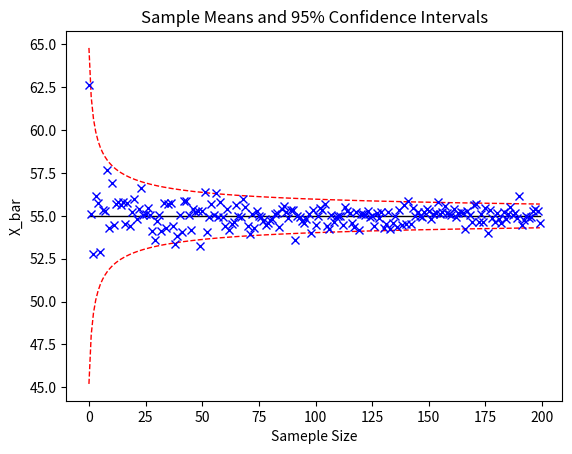
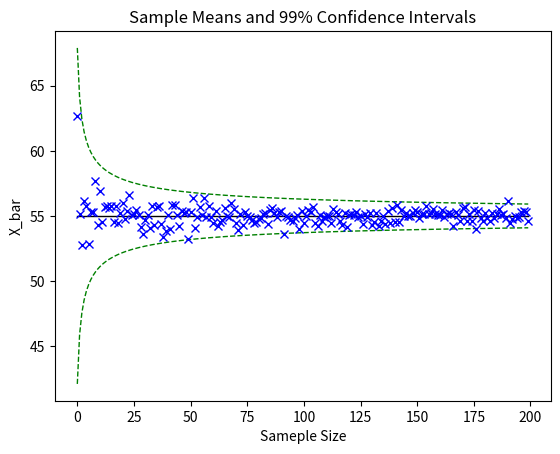

Reproduce these figures in Python, in order.
import numpy as np
import random
import matplotlib
import math
import matplotlib.pyplot as plt

#seeing effect of sample size on confidence intervals
def confidence(N,mean,sd,sample):
    #instatiate lists
    p_95 = [] 
    m_95 = []
    p_99 = []
    m_99 = []
    x_plot = []
    mu = []
    #do it for all n = 1...200
    for i in range(1,sample+1):
        #95% inteval
        p = nine_five(mean,sd,i)
        q = n_f(mean,sd,i)
        p_95.append(p)
        m_95.append(q)  
        #99% interval
        x = nine_nine(mean,sd,i)
        y = n_n(mean,sd,i)
        p_99.append(x)
        m_99.append(y) 
        #line for mean
        mu.append(mean)   
        #x marks for sample means
        f = random_sample(mean,sd,i) 
        x_plot.append(f)

    #plot 95% confidence interval
    fig1 = plt.figure(1)
    #upper and lower lines
    plt.plot(range(sample),p_95, linestyle = 'dashed', linewidth = 1, color = 'Red')
    plt.plot(range(sample),m_95, linestyle = 'dashed', linewidth = 1, color = 'Red')
    #mean line
    plt.plot(range(sample),mu,linestyle = 'solid', linewidth = 1, color = 'Black')
    #x marks
    plt.plot(range(sample),x_plot,'bx')
    #naming
    plt.title("Sample Means and 95% Confidence Intervals")
    plt.xlabel("Sameple Size")
    plt.ylabel("X_bar")
    plt.show

    #plot 99% confidence interval
    fig2 = plt.figure(2)
    #upper and lower lines
    plt.plot(range(sample),p_99, linestyle = 'dashed', linewidth = 1, color = 'Green')
    plt.plot(range(sample),m_99, linestyle = 'dashed', linewidth = 1, color = 'Green')
    #mean line
    plt.plot(range(sample),mu,linestyle = 'solid', linewidth = 1, color = 'Black')
    #x marks
    plt.plot(range(sample),x_plot,'bx')
    #naming
    plt.title("Sample Means and 99% Confidence Intervals")
    plt.xlabel("Sameple Size")
    plt.ylabel("X_bar")
    plt.show()

#gets random sample of size n and fins the mean
def random_sample(mu, sig, n):
    x = np.random.normal(mu,sig,n)
    sums = np.sum(x)
    mean = sums / n
    return mean

#gets addition part of 95 condifence interval
def nine_five(mean, sd, n):
    plus = mean + (1.96)*(sd/np.sqrt(n))
    return plus

#gets subtraction part of 95 condifence interval
def n_f(mean,sd,n):
    minus =  mean - (1.96)*(sd/np.sqrt(n))
    return minus

#gets addition part of 99 condifence interval
def nine_nine(mean, sd, n):
    plus = mean + (2.58)*(sd/np.sqrt(n))
    return plus

#gets subtraction part of 99 condifence interval
def n_n(mean,sd,n):
    minus =  mean - (2.58)*(sd/np.sqrt(n))
    return minus

#main function
def main():
    N = 1500000
    mean = 55
    sd = 5
    sample = 200
    confidence(N,mean,sd,sample)
    

if __name__ == "__main__":
    main()